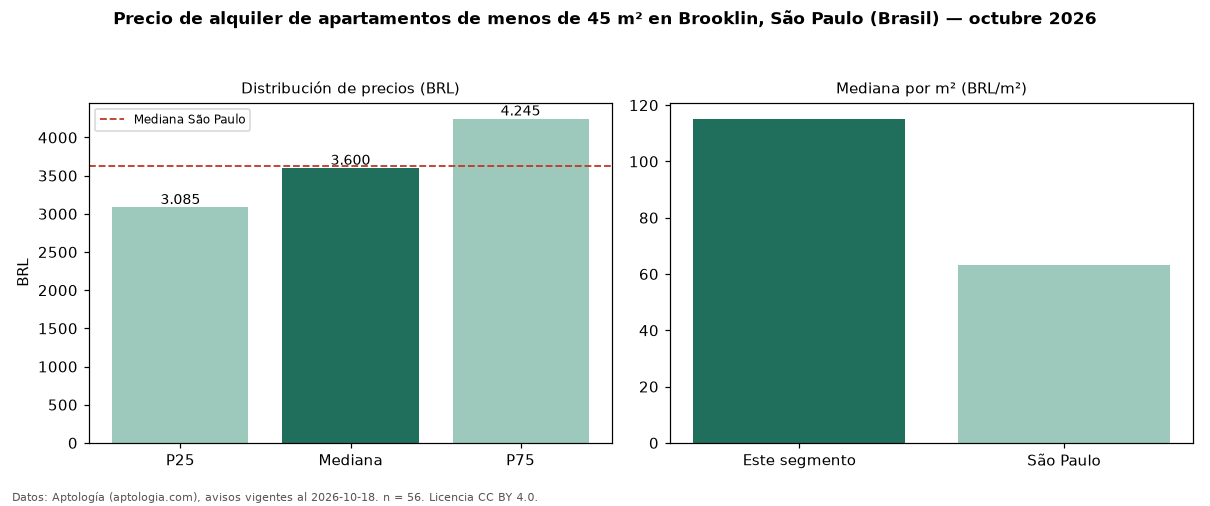

Values plotted in this chart, from the file beside it:
seccion, metrica, valor, moneda, n
filtro, area1, de menos de 45 m², , 56
precio, p25, 3085, BRL, 56
precio, mediana, 3600, BRL, 56
precio, p75, 4245, BRL, 56
precio, minimo, 2500, BRL, 56
precio, maximo, 16500, BRL, 56
m2, mediana_precio_m2, 115.2, BRL, 55
m2, area_mediana_m2, 33.0, m2, 55
admin, mediana_admin_mes, 663.0, BRL, 55
banos, mediana_banos, 1.0, , 
parqueadero, pct_con_parqueadero, 83.9, %, 31
habitaciones, 1, 3550, BRL, 54
ciudad, mediana_ciudad_referencia, 3621, BRL, 
ciudad, mediana_m2_ciudad, 63.16, BRL, 
fuente, fecha_datos, 2026-10-18, , 
fuente, atribucion, https://www.aptologia.com/br/aluguel/sao…, , 
fuente, licencia, CC BY 4.0, , 
